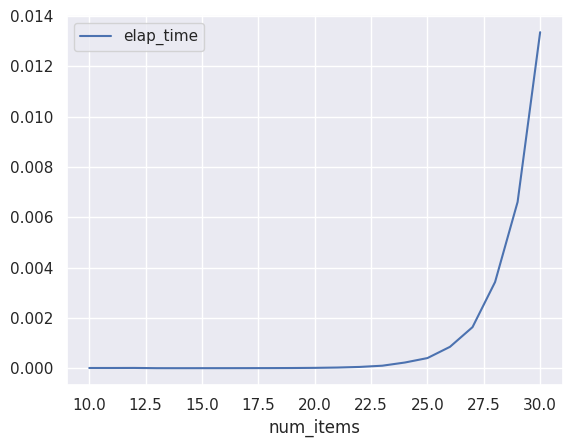

Generate this figure with matplotlib:
import time
import pandas as pd
import seaborn as sns
import matplotlib.pyplot as plt

sns.set()


def group_sum(start, vol, target):
    if start == len(vol):
        return target == 0

    return group_sum(start + 1, vol, target) or \
           group_sum(start + 1, vol, target - vol[start])


data = []

for num_items in range(10, 31):
    print("Num Items: {}".format(num_items))
    start = time.time()
    group_sum(0, list(range(num_items)), 12)
    end = time.time()

    data.append([num_items, end - start])

df = pd.DataFrame(data, columns=['num_items', 'elap_time'])
df.plot(x='num_items', y='elap_time')
plt.show()
